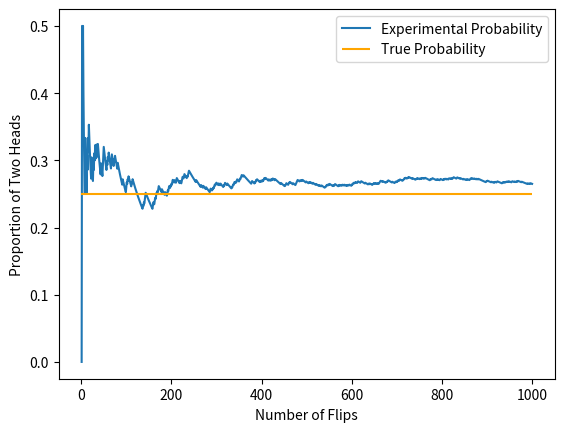

Python code for this plot:
import matplotlib.pyplot as plt
import numpy as np


def coin_flip_experiment():
  # defining our two coins as lists
  coin1 = ['Heads', 'Tails']
  coin2 = ['Heads', 'Tails']
 
  # "flipping" both coins randomly
  coin1_result = np.random.choice(coin1)
  coin2_result = np.random.choice(coin2)
 
  # checking if both flips are heads
  if coin1_result == 'Heads' and coin2_result == 'Heads':
    return 1
  else:
    return 0
 
# how many times we run the experiment
num_trials = 1000
prop = []
flips = []
# keep track of the number of times heads pops up twice
two_heads_counter = 0
 
# perform the experiment five times
for flip in range(num_trials):
  # if both coins are heads add 1 to the counter
  two_heads_counter += coin_flip_experiment()
  # keep track of the proportion of two heads at each flip 
  prop.append(two_heads_counter/(flip+1))
  # keep a list for number of flips
  flips.append(flip+1)
 
# plot all flips and proportion of two heads
plt.plot(flips, prop, label='Experimental Probability')
plt.xlabel('Number of Flips')
plt.ylabel('Proportion of Two Heads')

plt.hlines(0.25, 0, num_trials, colors='orange', label='True Probability')
plt.legend()


 
plt.show()